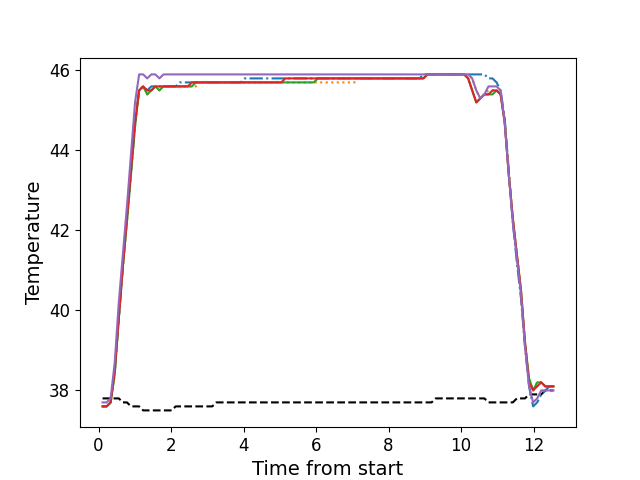

Data behind this chart, as committed beside it:
, times, neutral, z1, z2, z3, z4, z5
0, 0.1082, 37.8, 37.6, 37.6, 37.6, 37.6, 37.7
1, 0.2208, 37.8, 37.6, 37.6, 37.6, 37.6, 37.7
2, 0.3318, 37.8, 37.7, 37.7, 37.7, 37.7, 37.8
3, 0.4445, 37.8, 38.5, 38.4, 38.4, 38.5, 38.7
4, 0.5563, 37.8, 39.8, 39.8, 39.8, 39.8, 40.2
5, 0.6689, 37.7, 41.1, 41.1, 41.1, 41.1, 41.4
6, 0.7805, 37.7, 42.3, 42.2, 42.2, 42.3, 42.6
7, 0.8932, 37.6, 43.5, 43.4, 43.4, 43.5, 43.9
8, 1.005, 37.6, 44.7, 44.6, 44.6, 44.7, 45.2
9, 1.117, 37.6, 45.5, 45.5, 45.5, 45.5, 45.9
10, 1.229, 37.5, 45.6, 45.6, 45.6, 45.6, 45.9
11, 1.341, 37.5, 45.5, 45.4, 45.4, 45.5, 45.8
12, 1.453, 37.5, 45.6, 45.5, 45.5, 45.5, 45.9
13, 1.565, 37.5, 45.6, 45.6, 45.6, 45.6, 45.9
14, 1.678, 37.5, 45.6, 45.5, 45.5, 45.6, 45.8
15, 1.789, 37.5, 45.6, 45.6, 45.6, 45.6, 45.9
16, 1.902, 37.5, 45.6, 45.6, 45.6, 45.6, 45.9
17, 2.013, 37.5, 45.6, 45.6, 45.6, 45.6, 45.9
18, 2.125, 37.6, 45.6, 45.6, 45.6, 45.6, 45.9
19, 2.237, 37.6, 45.7, 45.6, 45.6, 45.6, 45.9
20, 2.349, 37.6, 45.7, 45.6, 45.6, 45.6, 45.9
21, 2.462, 37.6, 45.7, 45.6, 45.6, 45.6, 45.9
22, 2.574, 37.6, 45.7, 45.6, 45.6, 45.7, 45.9
23, 2.686, 37.6, 45.7, 45.6, 45.7, 45.7, 45.9
24, 2.798, 37.6, 45.7, 45.7, 45.7, 45.7, 45.9
25, 2.909, 37.6, 45.7, 45.7, 45.7, 45.7, 45.9
26, 3.022, 37.6, 45.7, 45.7, 45.7, 45.7, 45.9
27, 3.134, 37.6, 45.7, 45.7, 45.7, 45.7, 45.9
28, 3.246, 37.7, 45.7, 45.7, 45.7, 45.7, 45.9
29, 3.358, 37.7, 45.7, 45.7, 45.7, 45.7, 45.9
30, 3.471, 37.7, 45.7, 45.7, 45.7, 45.7, 45.9
31, 3.582, 37.7, 45.7, 45.7, 45.7, 45.7, 45.9
32, 3.695, 37.7, 45.7, 45.7, 45.7, 45.7, 45.9
33, 3.806, 37.7, 45.7, 45.7, 45.7, 45.7, 45.9
34, 3.918, 37.7, 45.7, 45.7, 45.7, 45.7, 45.9
35, 4.031, 37.7, 45.8, 45.7, 45.7, 45.7, 45.9
36, 4.142, 37.7, 45.8, 45.7, 45.7, 45.7, 45.9
37, 4.255, 37.7, 45.8, 45.7, 45.7, 45.7, 45.9
38, 4.366, 37.7, 45.8, 45.7, 45.7, 45.7, 45.9
39, 4.479, 37.7, 45.8, 45.7, 45.7, 45.7, 45.9
40, 4.59, 37.7, 45.8, 45.7, 45.7, 45.7, 45.9
41, 4.7, 37.7, 45.8, 45.7, 45.7, 45.7, 45.9
42, 4.815, 37.7, 45.8, 45.7, 45.7, 45.7, 45.9
43, 4.926, 37.7, 45.8, 45.7, 45.7, 45.7, 45.9
44, 5.039, 37.7, 45.8, 45.7, 45.7, 45.7, 45.9
45, 5.151, 37.7, 45.8, 45.7, 45.7, 45.8, 45.9
46, 5.263, 37.7, 45.8, 45.7, 45.7, 45.8, 45.9
47, 5.376, 37.7, 45.8, 45.7, 45.7, 45.8, 45.9
48, 5.487, 37.7, 45.8, 45.7, 45.7, 45.8, 45.9
49, 5.6, 37.7, 45.8, 45.7, 45.7, 45.8, 45.9
50, 5.712, 37.7, 45.8, 45.7, 45.7, 45.8, 45.9
51, 5.823, 37.7, 45.8, 45.7, 45.7, 45.8, 45.9
52, 5.936, 37.7, 45.8, 45.7, 45.7, 45.8, 45.9
53, 6.047, 37.7, 45.8, 45.7, 45.8, 45.8, 45.9
54, 6.16, 37.7, 45.8, 45.7, 45.8, 45.8, 45.9
55, 6.272, 37.7, 45.8, 45.7, 45.8, 45.8, 45.9
56, 6.385, 37.7, 45.8, 45.7, 45.8, 45.8, 45.9
57, 6.496, 37.7, 45.8, 45.7, 45.8, 45.8, 45.9
58, 6.608, 37.7, 45.8, 45.7, 45.8, 45.8, 45.9
59, 6.719, 37.7, 45.8, 45.7, 45.8, 45.8, 45.9
... 52 more rows
